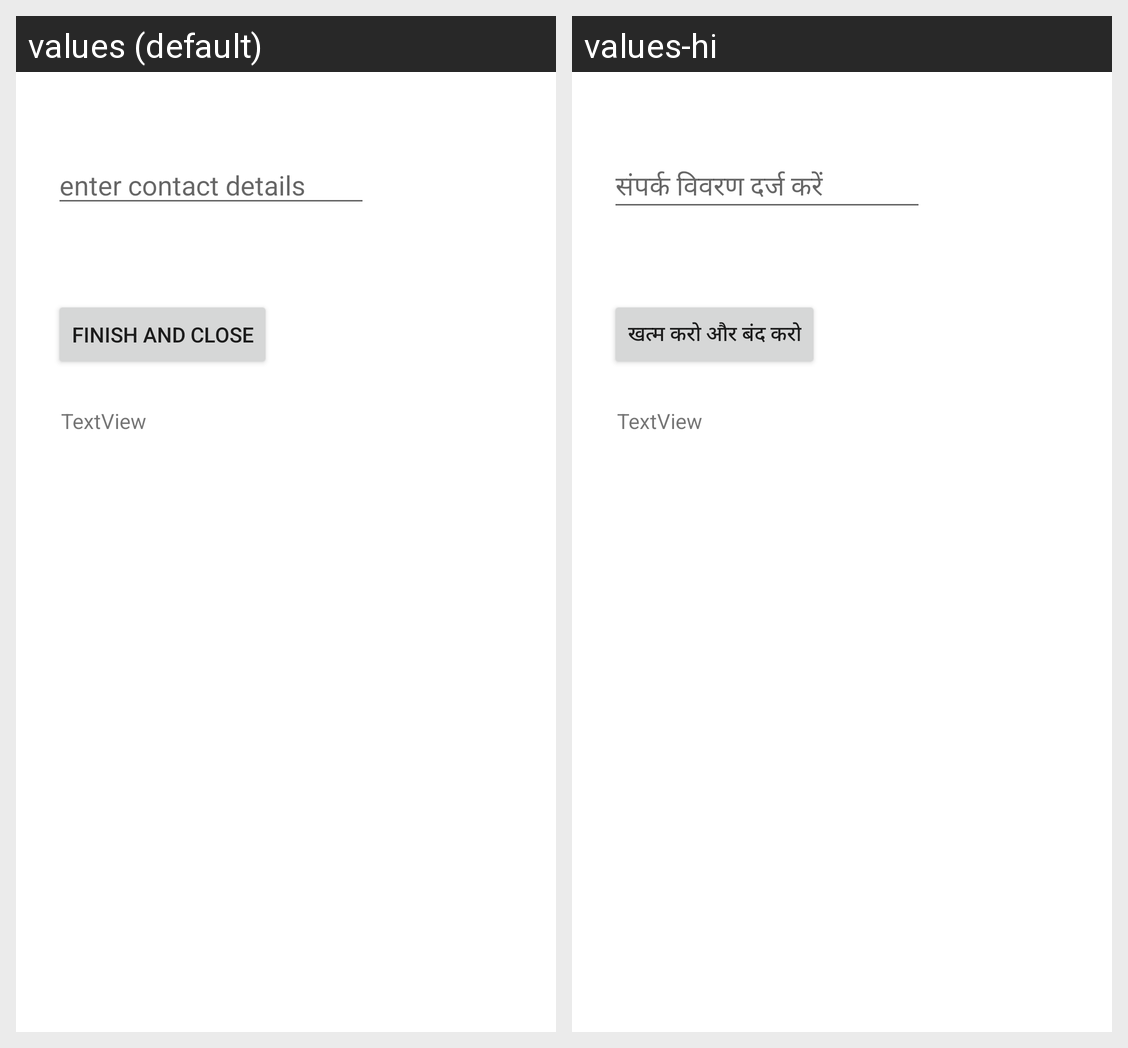

Locale-by-locale string values for the Android screen shown in this grid:
Android screen res/layout/activity_home.xml rendered under 2 locales, left to right: values (default), values-hi. Device: Nexus 5 (rendered at 1080×1920; each locale shown at half size, 540×960, under a caption strip naming it); theme Theme.Deloitte.
Strings drawn on this screen, with the default value and each locale's value (text and hints the layout hard-codes, and strings that could not be matched under every locale, appear in the picture but are not listed):

enter_contact
  values: enter contact details
  values-hi: संपर्क विवरण दर्ज करें

finish
  values: finish and close
  values-hi: खत्म करो और बंद करो
